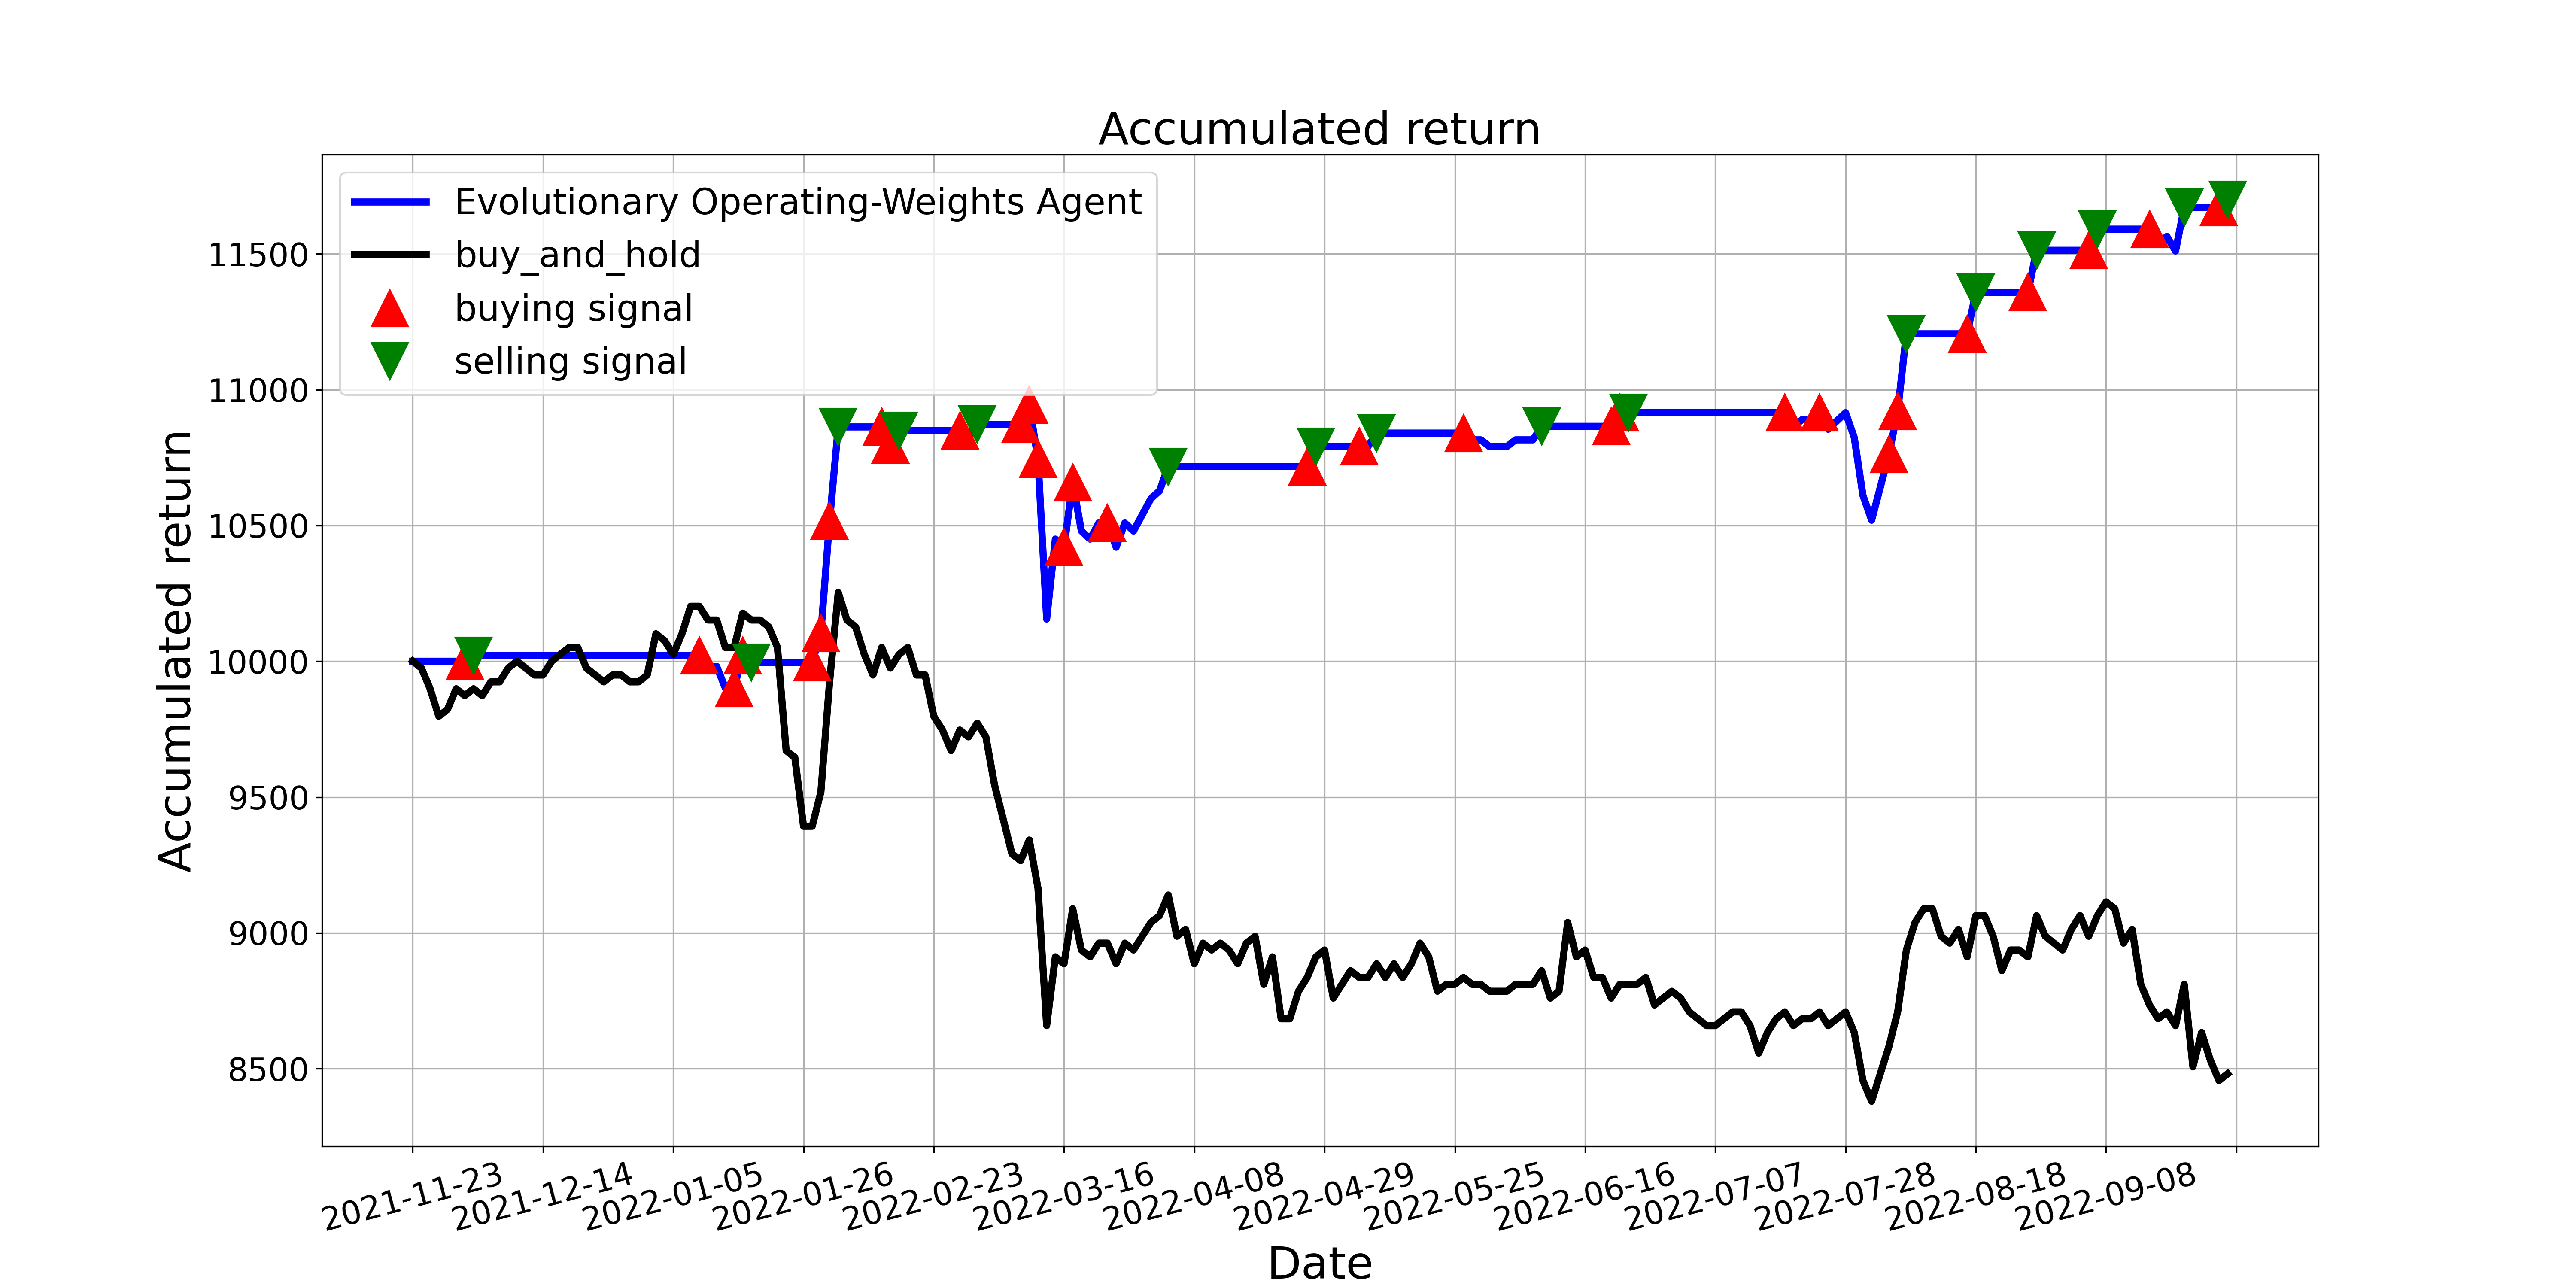

Source data for this figure (header and first rows):
, tradeDate, B&H, action, operation, return
0, 2021-11-23, 10000, 2, 0, 10000
1, 2021-11-24, 9975, 2, 0, 10000
2, 2021-11-25, 9899, 2, 0, 10000
3, 2021-11-26, 9798, 2, 0, 10000
4, 2021-11-29, 9823, 2, 0, 10000
5, 2021-11-30, 9899, 2, 0, 10000
6, 2021-12-01, 9873, 1, 1, 10000
7, 2021-12-02, 9899, 2, 2, 10021
8, 2021-12-03, 9873, 2, 0, 10021
9, 2021-12-06, 9924, 2, 0, 10021
10, 2021-12-07, 9924, 2, 0, 10021
11, 2021-12-08, 9975, 2, 0, 10021
12, 2021-12-09, 10000, 2, 0, 10021
13, 2021-12-10, 9975, 2, 0, 10021
14, 2021-12-13, 9949, 2, 0, 10021
15, 2021-12-14, 9949, 2, 0, 10021
16, 2021-12-15, 10000, 2, 0, 10021
17, 2021-12-16, 10025, 2, 0, 10021
18, 2021-12-17, 10051, 2, 0, 10021
19, 2021-12-20, 10051, 2, 0, 10021
20, 2021-12-21, 9975, 2, 0, 10021
21, 2021-12-22, 9949, 2, 0, 10021
22, 2021-12-23, 9924, 2, 0, 10021
23, 2021-12-24, 9949, 2, 0, 10021
24, 2021-12-27, 9949, 2, 0, 10021
25, 2021-12-28, 9924, 2, 0, 10021
26, 2021-12-29, 9924, 2, 0, 10021
27, 2021-12-30, 9949, 2, 0, 10021
28, 2021-12-31, 10101, 2, 0, 10021
29, 2022-01-04, 10076, 2, 0, 10021
30, 2022-01-05, 10025, 2, 0, 10021
31, 2022-01-06, 10101, 2, 0, 10021
32, 2022-01-07, 10202, 2, 0, 10021
33, 2022-01-10, 10202, 1, 1, 10021
34, 2022-01-11, 10152, 2, 0, 9981
35, 2022-01-12, 10152, 2, 0, 9981
36, 2022-01-13, 10051, 2, 0, 9901
37, 2022-01-14, 10051, 1, 1, 9901
38, 2022-01-17, 10177, 1, 1, 10021
39, 2022-01-18, 10152, 2, 2, 9996
40, 2022-01-19, 10152, 2, 0, 9996
41, 2022-01-20, 10127, 2, 0, 9996
42, 2022-01-21, 10051, 2, 0, 9996
43, 2022-01-24, 9671, 2, 0, 9996
44, 2022-01-25, 9646, 2, 0, 9996
45, 2022-01-26, 9393, 2, 0, 9996
46, 2022-01-27, 9393, 1, 1, 9996
47, 2022-01-28, 9519, 1, 1, 10104
48, 2022-02-07, 9924, 1, 1, 10517
49, 2022-02-08, 10253, 2, 2, 10863
50, 2022-02-09, 10152, 2, 0, 10863
51, 2022-02-10, 10127, 2, 0, 10863
52, 2022-02-11, 10025, 2, 0, 10863
53, 2022-02-14, 9949, 2, 0, 10863
54, 2022-02-15, 10051, 1, 1, 10863
55, 2022-02-16, 9975, 1, 1, 10797
56, 2022-02-17, 10025, 2, 2, 10850
57, 2022-02-18, 10051, 2, 0, 10850
58, 2022-02-21, 9949, 2, 0, 10850
59, 2022-02-22, 9949, 2, 0, 10850
... 150 more rows
